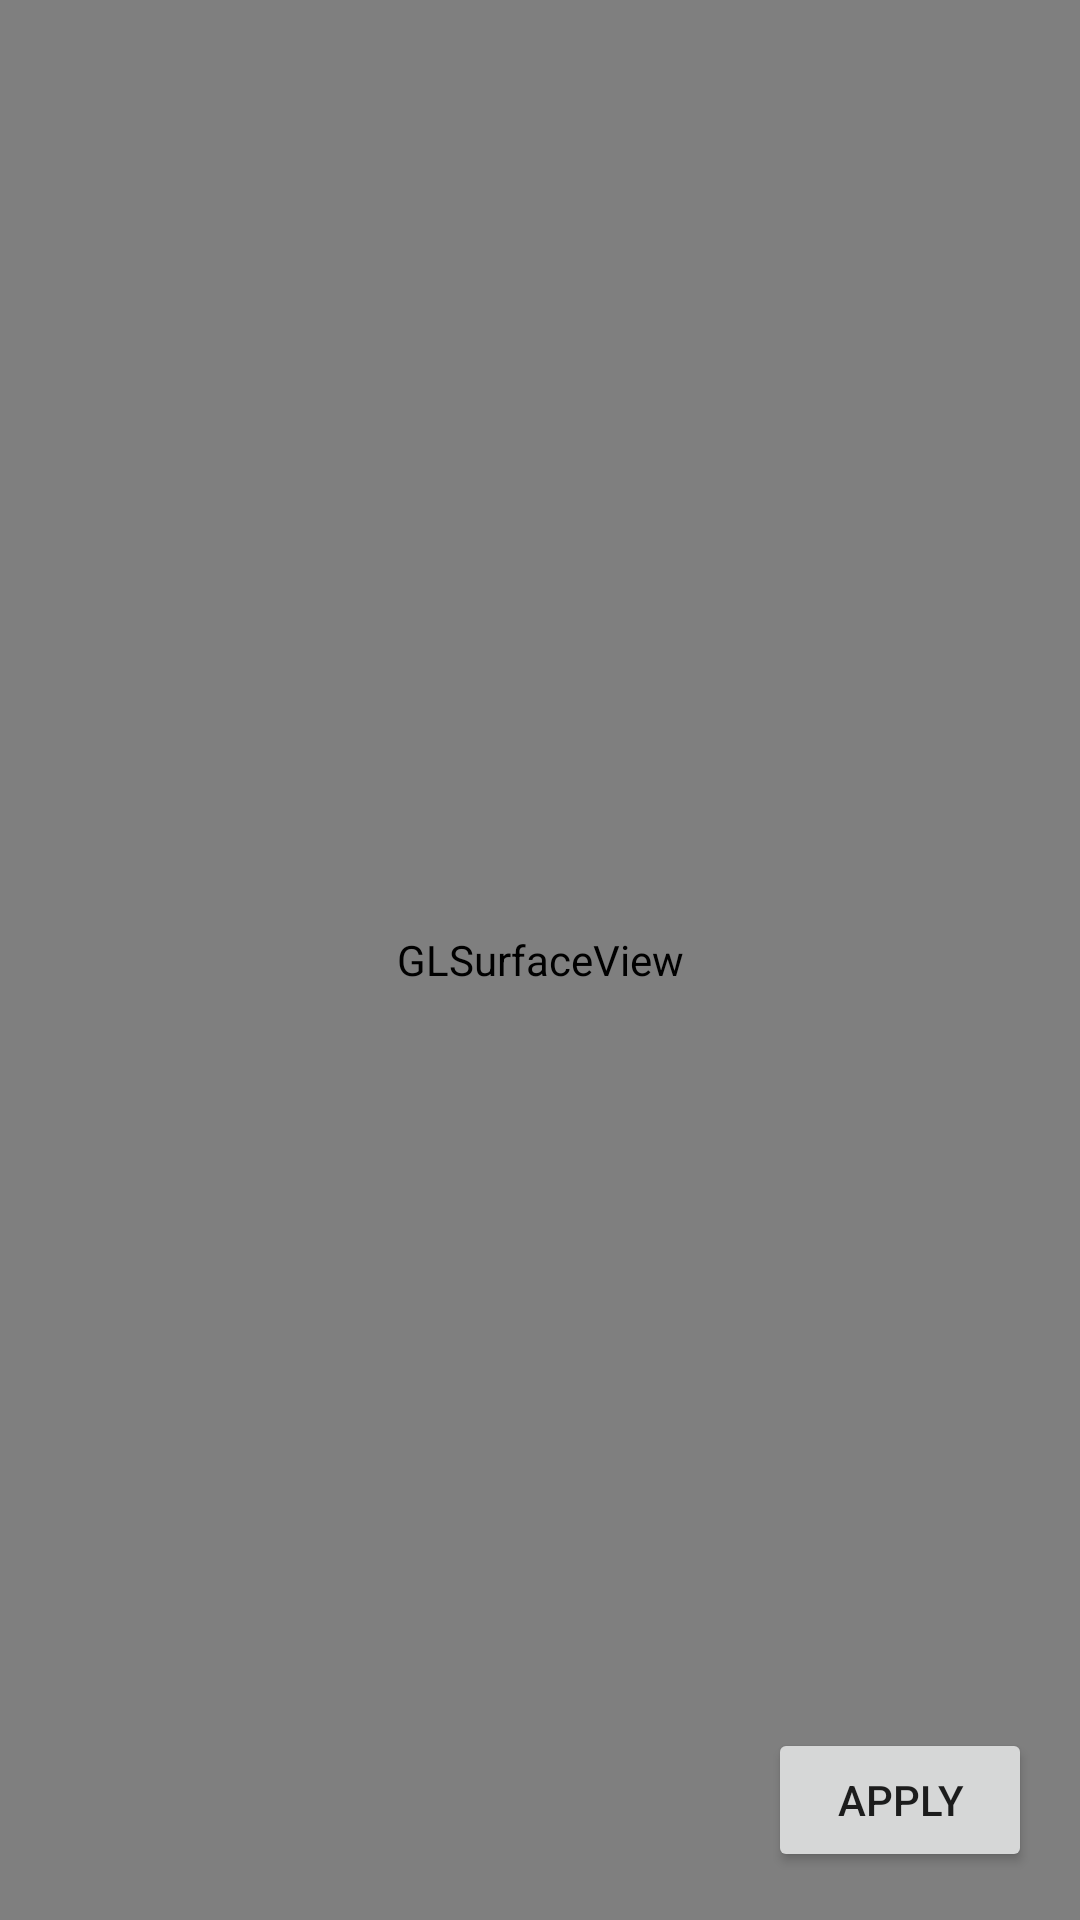

Write the Android layout XML for this screen, with the resource values it uses.
<!-- AndroidManifest.xml: application theme Theme.JewelryAR -->
<!-- res/layout/dialog_model_viewer.xml -->
<?xml version="1.0" encoding="utf-8"?>
<FrameLayout xmlns:android="http://schemas.android.com/apk/res/android"
    android:layout_width="match_parent"
    android:layout_height="match_parent"
    android:background="@android:color/transparent">

    <android.opengl.GLSurfaceView
        android:id="@+id/gl_surface_view"
        android:layout_width="match_parent"
        android:layout_height="match_parent" />

    <Button
        android:id="@+id/btn_apply"
        android:layout_width="wrap_content"
        android:layout_height="wrap_content"
        android:text="Apply"
        android:layout_margin="16dp"
        android:layout_gravity="bottom|end" />

</FrameLayout>
<!-- resources referenced by this layout -->
<resources>
  <style name="Theme.JewelryAR" parent="Theme.AppCompat.Light.NoActionBar">
          <item name="colorPrimary">@color/primary_blue</item>
          <item name="colorPrimaryDark">@color/primary_blue_dark</item>
          <item name="colorAccent">@color/accent_gold</item>
          <item name="android:statusBarColor">@android:color/black</item>
          <item name="android:windowFullscreen">false</item>
      </style>
  <color name="primary_blue">#2196F3</color>
  <color name="primary_blue_dark">#1976D2</color>
  <color name="accent_gold">#FFD700</color>
</resources>
